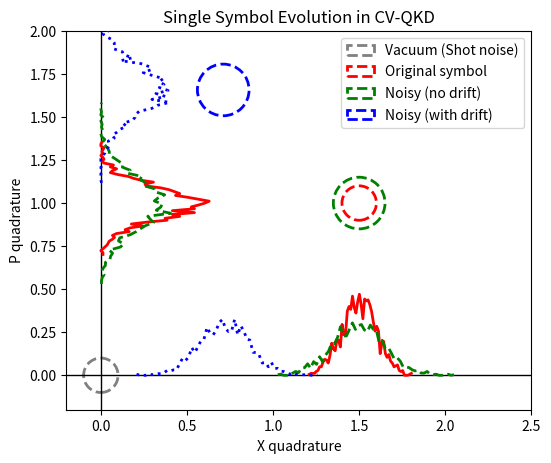

Write the Python code that produced this figure. (Note: this script raises an exception after producing the figure.)
import numpy as np
import matplotlib.pyplot as plt
from matplotlib.animation import FuncAnimation

# ==============================================================
#  CV-QKD Symbol Visualization: Noise & Phase Drift
# --------------------------------------------------------------
# This script visualizes the evolution of a *single symbol* in
# continuous-variable QKD (CV-QKD). It compares:
#   1. The original (ideal) symbol,
#   2. The same symbol with additive Gaussian noise but no drift,
#   3. The symbol under both noise and random phase drift.
#
# Additionally, histograms of the X and P quadrature marginals
# are overlaid as line plots to show how distributions spread.
#
# Output: animated .mp4 for presentation/PowerPoint use.
# ==============================================================


# ---------------- Simulation Parameters ----------------
symbol_point = (1.5, 1)  # Alice's original symbol (q, p)
radius_orig = 0.1  # "vacuum noise" / ideal uncertainty
radius_noise = 0.15  # noise-affected uncertainty (no drift)
radius_drift = 0.15  # noise + drift uncertainty radius

N = 40  # number of animation frames
theta_std = np.deg2rad(3)  # standard deviation of phase increments (radians)
n_measurements = 2000  # Monte Carlo samples per frame (for marginals)

# ---------------- Phase Drift Process ----------------
# Phase noise is modeled as a random walk (Brownian motion in phase).
theta_increments = np.random.normal(0, theta_std, N)  # small increments
thetas = np.cumsum(theta_increments)  # cumulative phase drift

# ---------------- Base Figure ----------------
fig, ax = plt.subplots(figsize=(6, 6))
ax.axhline(0, color='k', linewidth=1)  # X-axis
ax.axvline(0, color='k', linewidth=1)  # P-axis

# --- Vacuum circle (shot noise unit) around origin ---
vacuum_circle = plt.Circle((0, 0), radius=radius_orig, facecolor='none',
                           edgecolor='gray', linestyle='--', linewidth=2,
                           label="Vacuum (Shot noise)")
ax.add_patch(vacuum_circle)

# --- Symbol circles (Alice's transmitted symbol representations) ---
# Original symbol (ideal reference, only shot noise)
c_orig = plt.Circle(symbol_point, radius=radius_orig, facecolor='none',
                    edgecolor='red', linestyle='--', linewidth=2,
                    label="Original symbol")
ax.add_patch(c_orig)

# Symbol with noise (no drift)
c_noise = plt.Circle(symbol_point, radius=radius_noise, facecolor='none',
                     edgecolor='green', linestyle='--', linewidth=2,
                     label="Noisy (no drift)")
ax.add_patch(c_noise)

# Symbol with noise + drift (this one will move in animation)
c_drift = plt.Circle(symbol_point, radius=radius_drift, facecolor='none',
                     edgecolor='blue', linestyle='--', linewidth=2,
                     label="Noisy (with drift)")
ax.add_patch(c_drift)

# --- Figure Formatting ---
ax.set_xlim(-0.2, 2.5)
ax.set_ylim(-0.2, 2)
ax.set_aspect('equal', 'box')
ax.set_title("Single Symbol Evolution in CV-QKD")
ax.set_xlabel("X quadrature")
ax.set_ylabel("P quadrature")
ax.legend(loc="upper right")

# ---------------- Marginal Projections ----------------
# To show how noise/drift affects probability distributions,
# we project samples on the X and P quadratures and overlay
# normalized histograms as curves.

# Storage for marginal line objects (so we can delete/redraw them each frame)
marginal_lines = []


def add_projection(samples, color, linestyle="-", linewidth=2):
    """
    Adds marginal distribution curves (X, P histograms) to the plot.

    samples : np.ndarray [n_samples, 2]
        Monte Carlo samples of (q, p).
    color : str
        Color of the marginal lines.
    linestyle : str
        Line style for plotting.
    linewidth : float
        Line thickness.
    """
    x_proj, p_proj = samples[:, 0], samples[:, 1]

    # axis spans for scaling histograms
    x_min, x_max = ax.get_xlim()
    y_min, y_max = ax.get_ylim()
    y_span = y_max - y_min
    x_span = x_max - x_min

    lines = []

    # --- X-axis marginal (horizontal projection) ---
    counts, bins = np.histogram(x_proj, bins=60, density=True)
    centers = 0.5 * (bins[:-1] + bins[1:])
    scale_y = 0.05 * y_span  # scaling factor so histogram fits in plot
    lineX, = ax.plot(centers, counts * scale_y, color=color,
                     linestyle=linestyle, linewidth=linewidth, zorder=3)
    lines.append(lineX)

    # --- P-axis marginal (vertical projection) ---
    counts, bins = np.histogram(p_proj, bins=60, density=True)
    centers = 0.5 * (bins[:-1] + bins[1:])
    scale_x = 0.05 * x_span
    lineP, = ax.plot(counts * scale_x, centers, color=color,
                     linestyle=linestyle, linewidth=linewidth, zorder=3)
    lines.append(lineP)

    return lines


# ---------------- Animation Update ----------------
def update(frame):
    """
    Update function for animation.
    Each frame rotates the symbol by current drift, regenerates noisy samples,
    and redraws marginal distributions.
    """
    global marginal_lines
    # Remove old marginal curves before drawing new ones
    for l in marginal_lines:
        try:
            l.remove()
        except:
            pass
    marginal_lines = []

    # --- Drifted symbol coordinates ---
    x0, y0 = symbol_point
    theta = thetas[frame]
    cos_t, sin_t = np.cos(theta), np.sin(theta)
    x_rot = cos_t * x0 - sin_t * y0
    y_rot = sin_t * x0 + cos_t * y0
    c_drift.center = (x_rot, y_rot)  # update circle center

    # --- Monte Carlo sampling for uncertainty clouds ---
    n_samples = n_measurements
    samples_orig = np.random.normal([x0, y0], radius_orig, size=(n_samples, 2))
    samples_noise = np.random.normal([x0, y0], radius_noise, size=(n_samples, 2))
    samples_drift = np.random.normal([x_rot, y_rot], radius_drift, size=(n_samples, 2))

    # --- Add projections (marginal histograms) ---
    marginal_lines += add_projection(samples_orig, "red", linestyle="-")
    marginal_lines += add_projection(samples_noise, "green", linestyle="--")
    marginal_lines += add_projection(samples_drift, "blue", linestyle=":")

    return [c_drift] + marginal_lines


# ---------------- Animate & Save ----------------
ani = FuncAnimation(fig, update, frames=N, interval=50, blit=True)

plt.show()

# Export animation for presentations (PowerPoint, etc.)
ani.save("cvqkd_single_symbol_orig_noise_drift_lines.mp4", writer="ffmpeg", fps=15)
